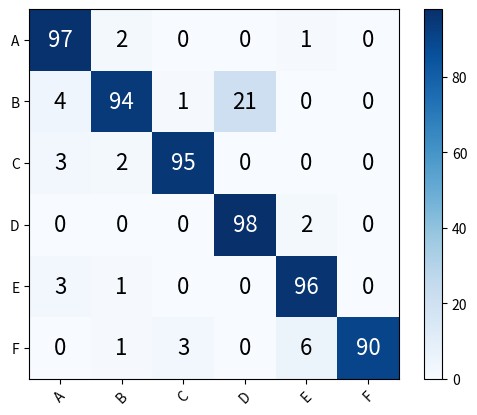

This chart was generated by the following Python code: (Note: this script raises an exception after producing the figure.)
#coding=utf-8
import matplotlib.pyplot as plt
import numpy as np
 
save_fig = True
 
# confusion = confusion_matrix(y_test, y_pred)
confusion = np.array([[97, 2,  0,  0, 1, 0],
                     [ 4, 94,  1,  21, 0, 0],
                     [ 3,  2, 95,  0, 0, 0],
                     [ 0,  0,  0, 98, 2, 0],
                     [ 3,  1,  0,  0,96, 0],
                     [ 0,  1,  3,  0, 6,90]])
 

#  [[170   6  13   1   2   0   0   1]
#  [  5 164   3   0   0   0   0   1]
#  [  7   2 198   0   1   0   2   0]
#  [  1   0   0  83   0   0   0   3]
#  [  1   0   0   0 155   3   9   0]
#  [  0   3   0   0   6 167   3   0]
#  [  0   5   4   1   6   3 206   1]
#  [  0   0   1   3   1   0   1  96]]
# plt.figure(figsize=(5, 5))  #设置图片大小
 
 
# 1.热度图，后面是指定的颜色块，cmap可设置其他的不同颜色
plt.imshow(confusion, cmap=plt.cm.Blues)
plt.colorbar()   # 右边的colorbar
 
 
# 2.设置坐标轴显示列表
indices = range(len(confusion))    
classes = ['A', 'B', 'C', 'D', 'E', 'F']  
# 第一个是迭代对象，表示坐标的显示顺序，第二个参数是坐标轴显示列表
plt.xticks(indices, classes, rotation=45) # 设置横坐标方向，rotation=45为45度倾斜
plt.yticks(indices, classes)
 
 
# 3.设置全局字体
# 在本例中，坐标轴刻度和图例均用新罗马字体['TimesNewRoman']来表示
# ['SimSun']宋体；['SimHei']黑体，有很多自己都可以设置
# plt.rcParams['font.sans-serif'] = ['TimesNewRoman']  
plt.rcParams['axes.unicode_minus'] = False
 
# config = {
#     "font.family":'Times New Roman',  # 设置字体类型
# }
# plt.rcParams.update(config)
 
# 4.设置坐标轴标题、字体
# plt.ylabel('True label')
# plt.xlabel('Predicted label')
# plt.title('Confusion matrix')
 
# plt.xlabel('预测值')
# plt.ylabel('真实值')
# plt.title('混淆矩阵', fontsize=12, fontfamily="SimHei")  #可设置标题大小、字体
 
 
# 5.显示数据
normalize = False
fmt = '.2f' if normalize else 'd'
thresh = confusion.max() / 2.
 
for i in range(len(confusion)):    #第几行
    for j in range(len(confusion[i])):    #第几列
        plt.text(j, i, format(confusion[i][j], fmt),
        fontsize=16,  # 矩阵字体大小
        horizontalalignment="center",  # 水平居中。
        verticalalignment="center",  # 垂直居中。
        color="white" if confusion[i, j] > thresh else "black")
 
 
#6.保存图片
if save_fig:  
    plt.savefig("visualization/figure/confusion_matrix.pdf")
 
 
# 7.显示
# plt.show()